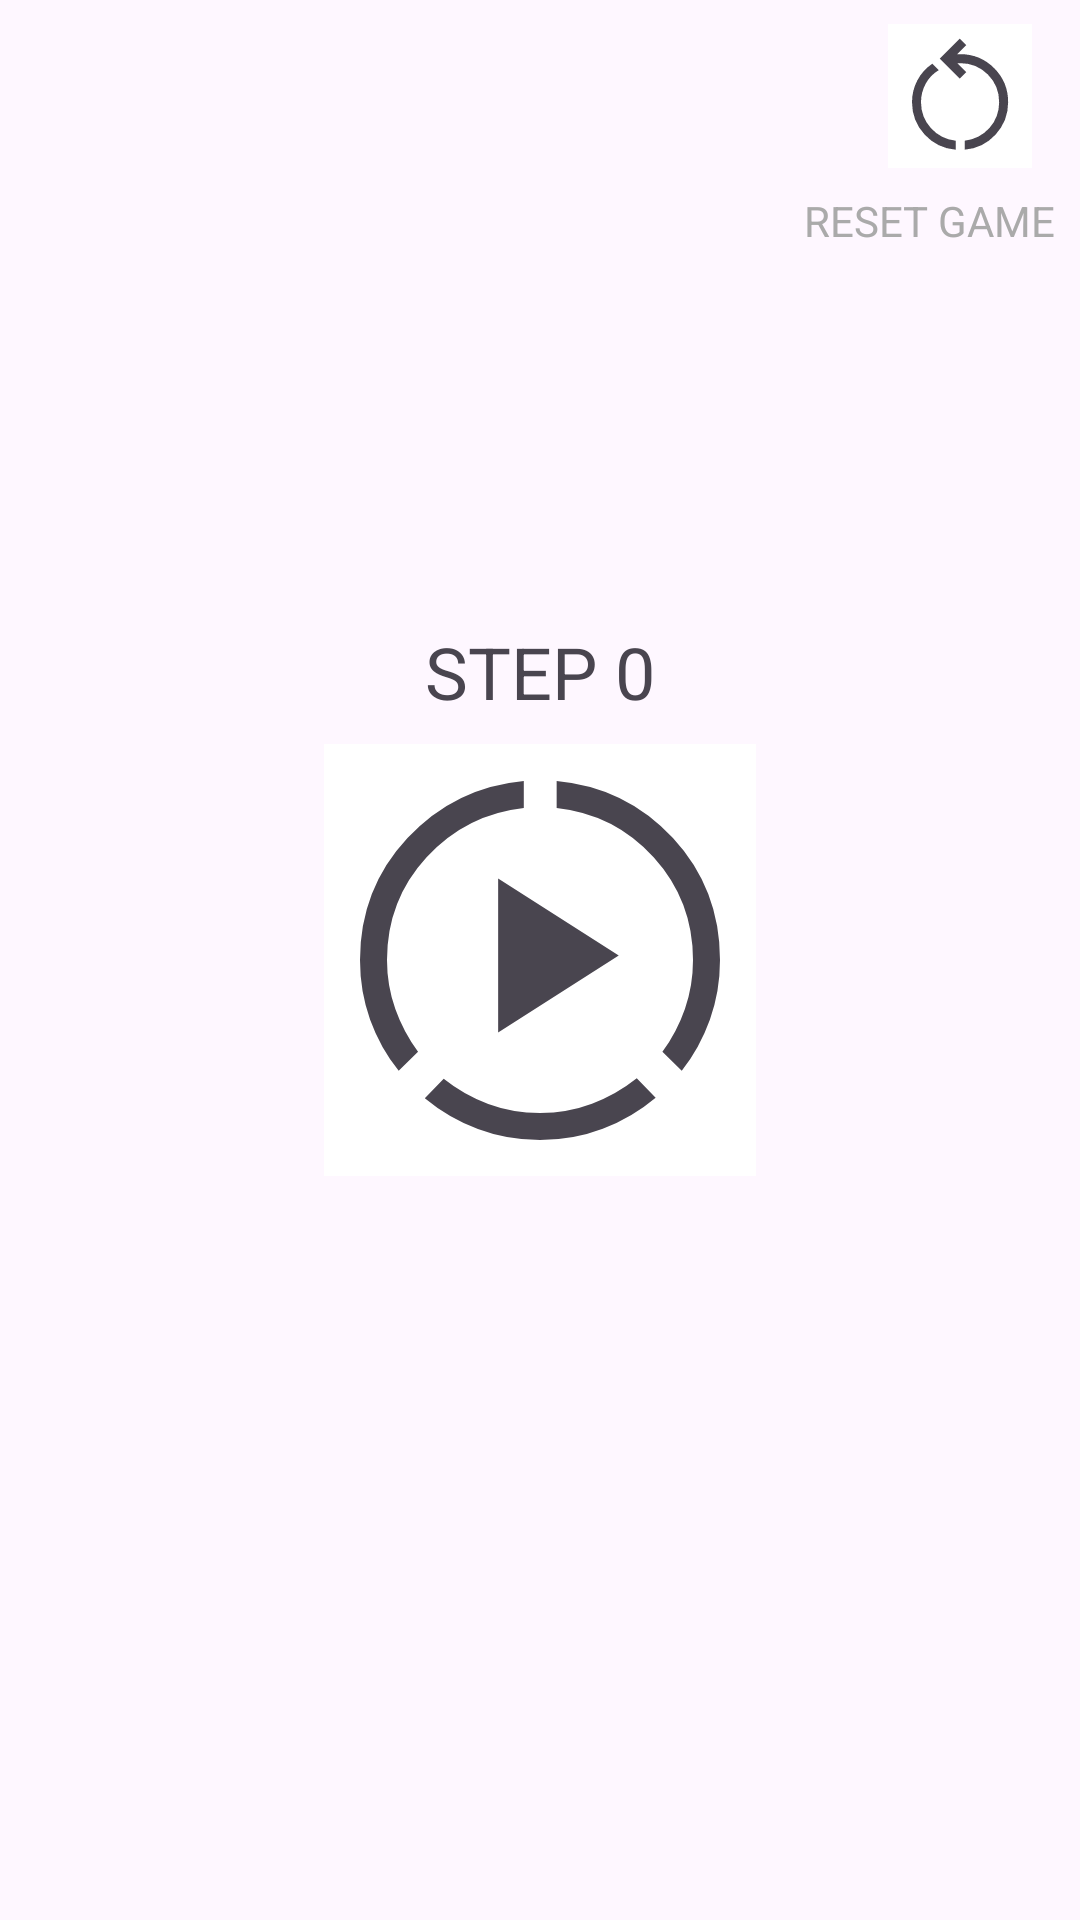

The Android layout XML behind this screen, and the referenced resources:
<!-- AndroidManifest.xml: application theme Theme.PolyglotGame -->
<!-- res/layout/fragment_quiz_card.xml -->
<?xml version="1.0" encoding="utf-8"?>
<androidx.constraintlayout.widget.ConstraintLayout xmlns:android="http://schemas.android.com/apk/res/android"
    xmlns:app="http://schemas.android.com/apk/res-auto"
    xmlns:tools="http://schemas.android.com/tools"
    android:layout_width="match_parent"
    android:layout_height="match_parent"
    android:orientation="vertical"
    android:layout_margin="8dp">

    <ImageButton
        android:id="@+id/btn_restart"
        android:layout_width="wrap_content"
        android:layout_height="wrap_content"
        android:layout_gravity="center_vertical"
        app:layout_constraintTop_toTopOf="parent"
        app:layout_constraintEnd_toEndOf="@+id/tv_restart"
        android:layout_margin="8dp"
        android:src="@drawable/restart_alt_48px"
        android:background="@color/white"/>

    <TextView
        android:id="@+id/tv_restart"
        android:text="RESET GAME"
        android:layout_width="wrap_content"
        android:layout_height="wrap_content"
        android:layout_margin="8dp"
        android:textColor="@android:color/darker_gray"
        app:layout_constraintEnd_toEndOf="parent"
        app:layout_constraintTop_toBottomOf="@+id/btn_restart"/>

    <TextView
        android:id="@+id/tv_card_description"
        android:layout_width="match_parent"
        android:layout_height="wrap_content"
        app:layout_constraintBottom_toTopOf="@+id/btn_play"
        app:layout_constraintStart_toStartOf="parent"
        app:layout_constraintEnd_toEndOf="parent"
        android:textAlignment="center"
        android:layout_margin="8dp"
        android:textSize="24sp"
        android:text="STEP 0"/>

    <ImageButton
        android:id="@+id/btn_play"
        android:layout_width="144dp"
        android:layout_height="144dp"
        android:scaleType="fitXY"
        android:layout_gravity="center_vertical"
        app:layout_constraintTop_toTopOf="parent"
        app:layout_constraintBottom_toBottomOf="parent"
        app:layout_constraintStart_toStartOf="parent"
        app:layout_constraintEnd_toEndOf="parent"
        android:src="@drawable/sound_sampler_48px"
        android:background="@color/white"/>

    <TextView
        android:id="@+id/tv_play"
        app:layout_constraintStart_toStartOf="@+id/btn_play"
        app:layout_constraintEnd_toEndOf="@+id/btn_play"
        app:layout_constraintTop_toBottomOf="@+id/btn_play"
        android:visibility="gone"
        android:layout_width="wrap_content"
        android:layout_height="wrap_content"/>

    <Button
        android:id="@+id/btn_choice_a"
        android:layout_width="wrap_content"
        android:layout_height="wrap_content"
        android:layout_gravity="center_vertical"
        android:visibility="gone"
        app:layout_constraintBottom_toTopOf="@+id/btn_choice_c"
        app:layout_constraintStart_toStartOf="parent"
        app:layout_constraintEnd_toStartOf="@+id/btn_choice_b"
        tools:visibility="visible"
        android:layout_marginHorizontal="8dp"
        android:layout_marginVertical="16dp"
        android:text="CHOICE A"/>

    <Button
        android:id="@+id/btn_choice_b"
        android:layout_width="wrap_content"
        android:layout_height="wrap_content"
        android:layout_gravity="center_vertical"
        android:visibility="gone"
        app:layout_constraintBottom_toTopOf="@+id/btn_choice_c"
        app:layout_constraintStart_toEndOf="@+id/btn_choice_a"
        app:layout_constraintEnd_toEndOf="parent"
        tools:visibility="visible"
        android:layout_marginHorizontal="8dp"
        android:layout_marginVertical="16dp"
        android:text="CHOICE B"/>

    <Button
        android:id="@+id/btn_choice_c"
        android:layout_width="wrap_content"
        android:layout_height="wrap_content"
        android:layout_gravity="center_vertical"
        android:visibility="gone"
        tools:visibility="visible"
        app:layout_constraintBottom_toTopOf="@+id/btn_choice_e"
        app:layout_constraintStart_toStartOf="parent"
        app:layout_constraintEnd_toStartOf="@+id/btn_choice_d"
        android:layout_marginHorizontal="8dp"
        android:layout_marginVertical="16dp"
        android:text="CHOICE C"/>

    <Button
        android:id="@+id/btn_choice_d"
        android:layout_width="wrap_content"
        android:layout_height="wrap_content"
        android:layout_gravity="center_vertical"
        app:layout_constraintBottom_toTopOf="@+id/btn_choice_e"
        app:layout_constraintStart_toEndOf="@+id/btn_choice_c"
        app:layout_constraintEnd_toEndOf="parent"
        android:visibility="gone"
        tools:visibility="visible"
        android:layout_marginHorizontal="8dp"
        android:layout_marginVertical="16dp"
        android:text="CHOICE D"/>


    <Button
        android:id="@+id/btn_choice_e"
        android:layout_width="wrap_content"
        android:layout_height="wrap_content"
        android:layout_gravity="center_vertical"
        app:layout_constraintBottom_toBottomOf="parent"
        app:layout_constraintStart_toStartOf="parent"
        app:layout_constraintEnd_toStartOf="@+id/btn_choice_f"
        android:visibility="gone"
        tools:visibility="visible"
        android:layout_marginHorizontal="8dp"
        android:layout_marginTop="16dp"
        android:layout_marginBottom="8dp"
        android:text="CHOICE E"/>

    <Button
        android:id="@+id/btn_choice_f"
        android:layout_width="wrap_content"
        android:layout_height="wrap_content"
        android:layout_gravity="center_vertical"
        app:layout_constraintBottom_toBottomOf="parent"
        app:layout_constraintStart_toEndOf="@+id/btn_choice_e"
        app:layout_constraintEnd_toEndOf="parent"
        android:visibility="gone"
        tools:visibility="visible"
        android:layout_marginHorizontal="8dp"
        android:layout_marginTop="16dp"
        android:layout_marginBottom="8dp"
        android:text="CHOICE F"/>

    <ProgressBar
        android:id="@+id/pb_mediaplayer_init"
        android:layout_width="wrap_content"
        android:layout_height="wrap_content"
        app:layout_constraintTop_toTopOf="parent"
        app:layout_constraintBottom_toBottomOf="parent"
        app:layout_constraintStart_toStartOf="parent"
        app:layout_constraintEnd_toEndOf="parent"
        android:visibility="gone"/>

</androidx.constraintlayout.widget.ConstraintLayout>
<!-- resources referenced by this layout -->
<resources>
  <color name="white">#FFFFFFFF</color>
  <!-- drawable restart_alt_48px (drawable) -->
  <?xml version="1.0" encoding="utf-8"?>
  <vector xmlns:android="http://schemas.android.com/apk/res/android"
      android:width="48dp"
      android:height="48dp"
      android:viewportWidth="960"
      android:viewportHeight="960"
      android:tint="?attr/colorControlNormal">
    <path
        android:fillColor="@android:color/white"
        android:pathData="M451,838Q328,828 244,737Q160,646 160,521Q160,444 195.5,376Q231,308 295,265L338,308Q282,341 251,398.5Q220,456 220,521Q220,621 286,694Q352,767 451,778L451,838ZM511,838L511,778Q611,766 676,693.5Q741,621 741,521Q741,412 665.5,336.5Q590,261 481,261L461,261L521,321L478,364L345,231L478,98L521,141L461,201L481,201Q615,201 708,294.5Q801,388 801,521Q801,646 717.5,737Q634,828 511,838Z"/>
  </vector>
  <!-- drawable sound_sampler_48px (drawable) -->
  <?xml version="1.0" encoding="utf-8"?>
  <vector xmlns:android="http://schemas.android.com/apk/res/android"
      android:width="48dp"
      android:height="48dp"
      android:viewportWidth="960"
      android:viewportHeight="960"
      android:tint="?attr/colorControlNormal">
    <path
        android:fillColor="@android:color/white"
        android:pathData="M166,726Q125,675 102.5,612.5Q80,550 80,480Q80,322 185.5,209Q291,96 444,82L444,142Q316,156 228,251.5Q140,347 140,480Q140,537 158.5,589Q177,641 209,684L166,726ZM480,880Q407,880 342,855.5Q277,831 224,787L266,744Q311,780 365,800Q419,820 480,820Q541,820 595.5,799.5Q650,779 695,743L737,786Q685,830 619.5,855Q554,880 480,880ZM795,726L752,684Q784,641 802,589Q820,537 820,480Q820,348 733,252Q646,156 517,142L517,82Q671,96 775.5,209Q880,322 880,480Q880,550 857.5,612.5Q835,675 795,726ZM387,641L387,299L655,470L387,641Z"/>
  </vector>
  <style name="Theme.PolyglotGame" parent="Base.Theme.PolyglotGame" />
  <style name="Base.Theme.PolyglotGame" parent="Theme.Material3.DayNight.NoActionBar">
          
          
      </style>
</resources>
